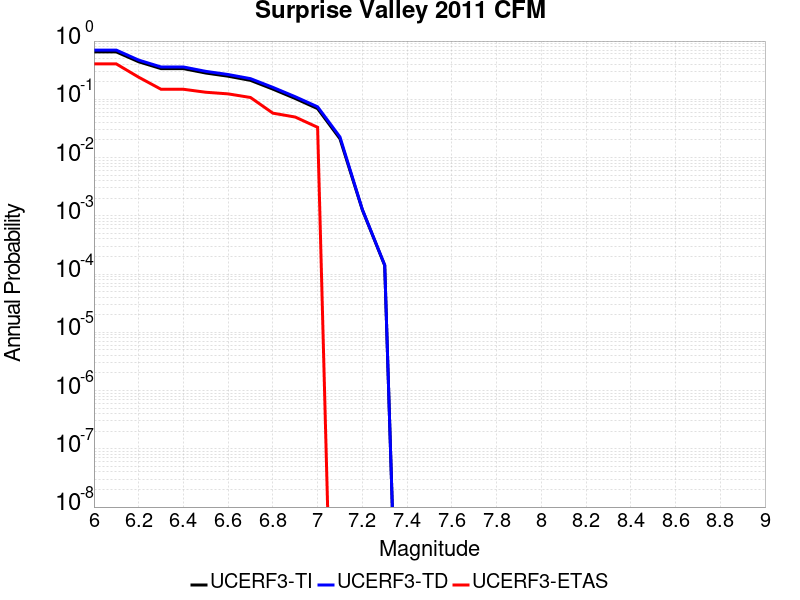

Data behind this chart, as committed beside it:
Magnitude, UCERF3-TI Prob, UCERF3-TD Prob, UCERF3-ETAS Prob
6.0, 0.6514, 0.6996, 0.405
6.1, 0.6514, 0.6996, 0.405
6.2, 0.441, 0.4711, 0.2397
6.3, 0.3365, 0.3593, 0.1488
6.4, 0.3363, 0.3591, 0.1488
6.5, 0.2827, 0.302, 0.1322
6.6, 0.2492, 0.2664, 0.124
6.7, 0.2114, 0.2263, 0.1074
6.8, 0.1497, 0.1603, 0.05785
6.9, 0.1033, 0.1108, 0.04959
7.0, 0.06918, 0.07436, 0.03306
7.1, 0.02098, 0.02257, 0.0
7.2, 0.001268, 0.001287, 0.0
7.3, 1.4064225E-4, 1.4273774E-4, 0.0
